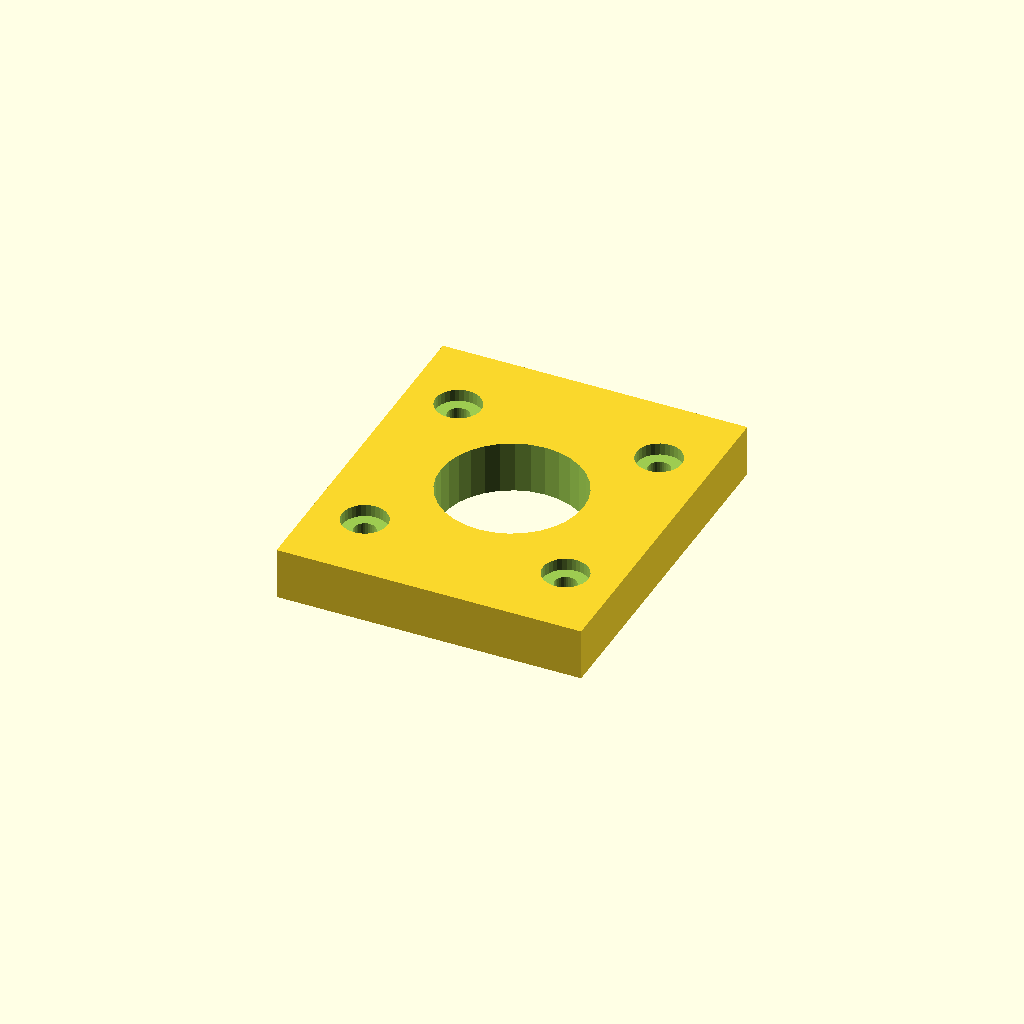
Cell 1 — every parameter at its default value.
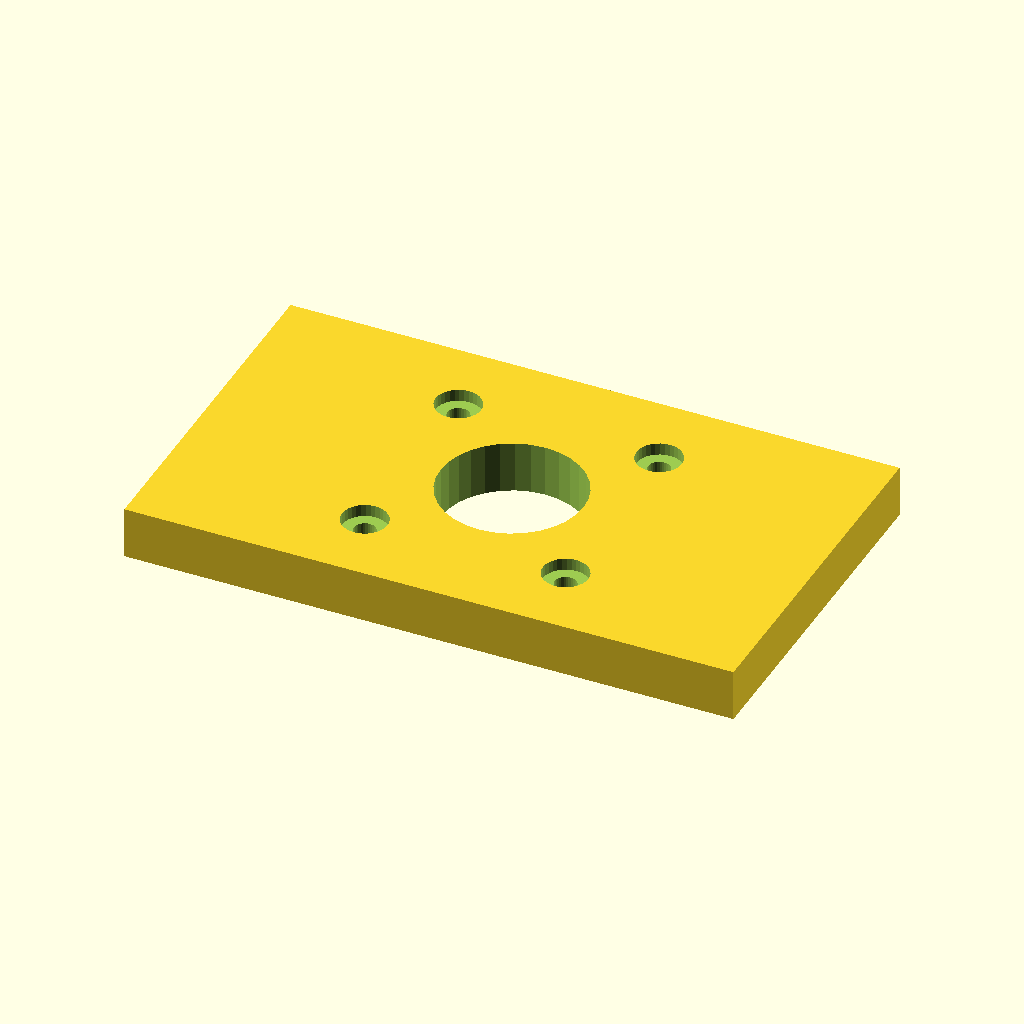
Cell 2: base_x = 94 (everything else at default).
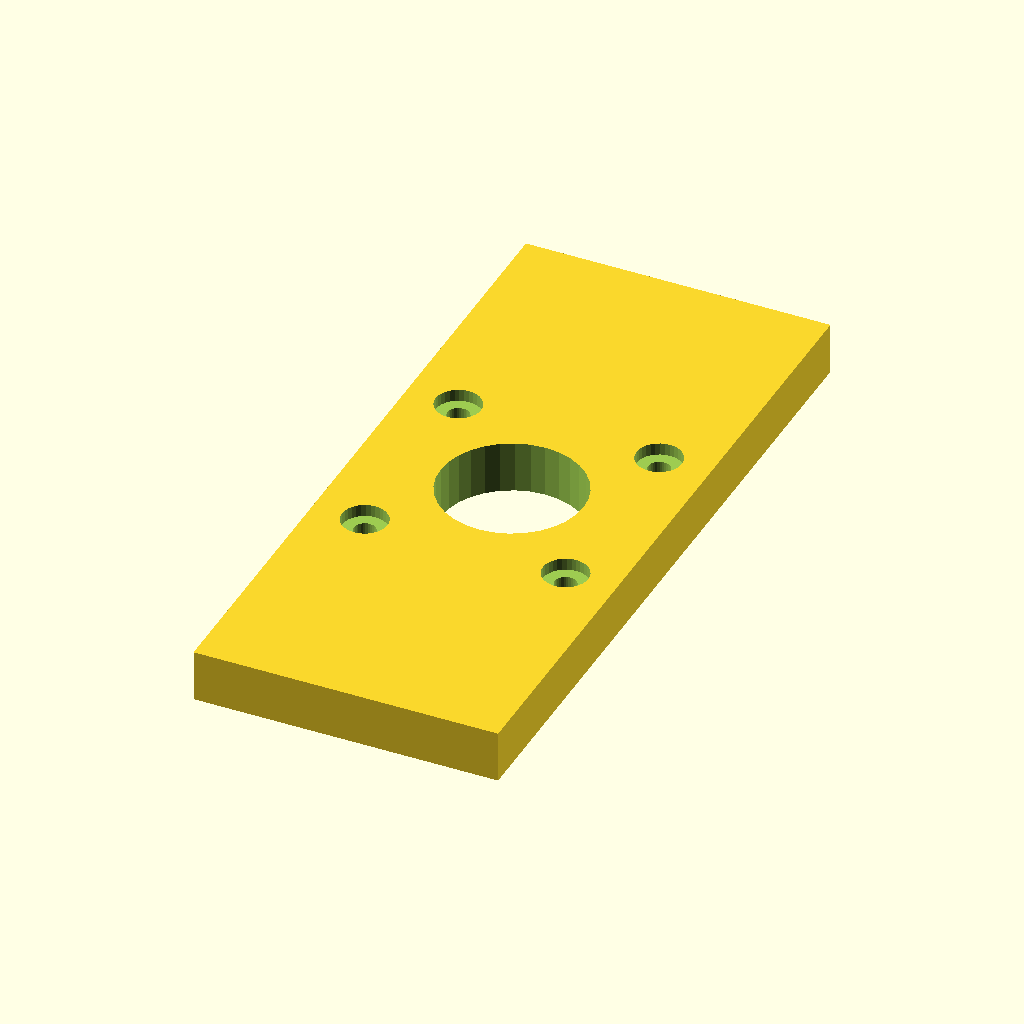
Cell 3: base_y = 110 (everything else at default).
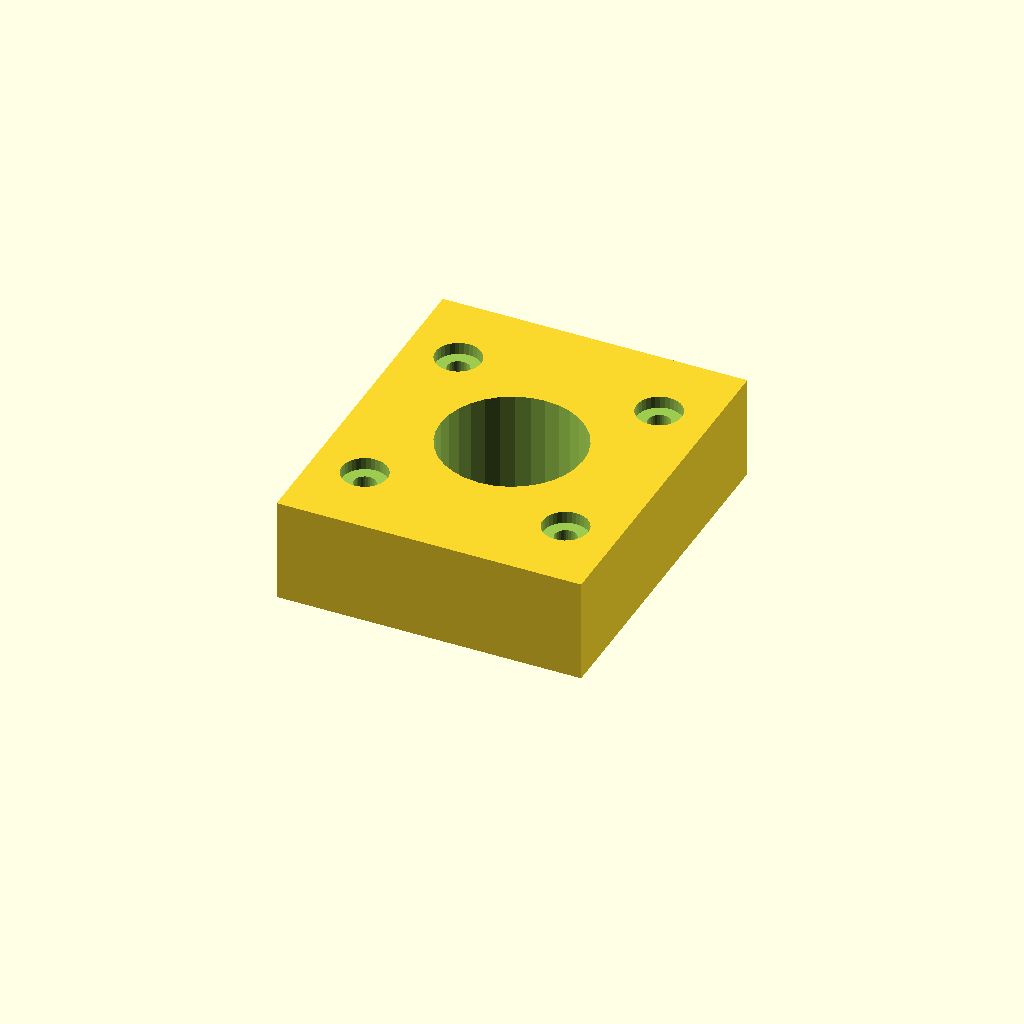
Cell 4: thick = 16 (everything else at default).
All cells are drawn from one camera (rotation 55°, 0°, 25°, orthographic, colour scheme Cornfield), so only the parameter changes between them.
The OpenSCAD source (optional_data/gen2/motormounts/part_0076.scad):
$fn = 32;

// ----------------------------------------------------------------------
// Motor mount plate: NEMA17, 47 x 55 x 8 mm
// ----------------------------------------------------------------------

// --- parameters (mm) ---
base_x = 47;              // plate length, X
base_y = 55;              // plate width, Y
thick = 8;                // plate thickness
bolt_pitch = 31;          // NEMA17 bolt spacing
motor_d = 3.4;            // NEMA17 screw clearance
boss_hole = 22;           // pilot boss bore
cb_d = 7;                 // counterbore seat
cb_h = 1.87;              // counterbore depth

module plate() {
  translate([-base_x / 2, -base_y / 2, 0]) cube([base_x, base_y, thick]);
}

module motor_holes() {
  for (sx = [-1, 1]) for (sy = [-1, 1])
    translate([sx * bolt_pitch / 2, sy * bolt_pitch / 2, -1])
      cylinder(h = thick + 2, d = motor_d);
}
module motor_counterbores() {
  for (sx = [-1, 1]) for (sy = [-1, 1])
    translate([sx * bolt_pitch / 2, sy * bolt_pitch / 2, thick - cb_h])
      cylinder(h = cb_h + 0.6, d = cb_d);
}

difference() {
  union() {
    plate();
  }
  motor_holes();
  translate([0, 0, -1]) cylinder(h = thick + 2, d = boss_hole);
  motor_counterbores();
}
Customizer parameters (derived from the source; name, type, default, range or options):
base_x: number, default 47
base_y: number, default 55
thick: number, default 8
bolt_pitch: number, default 31
motor_d: number, default 3.4
boss_hole: number, default 22
cb_d: number, default 7
cb_h: number, default 1.87
